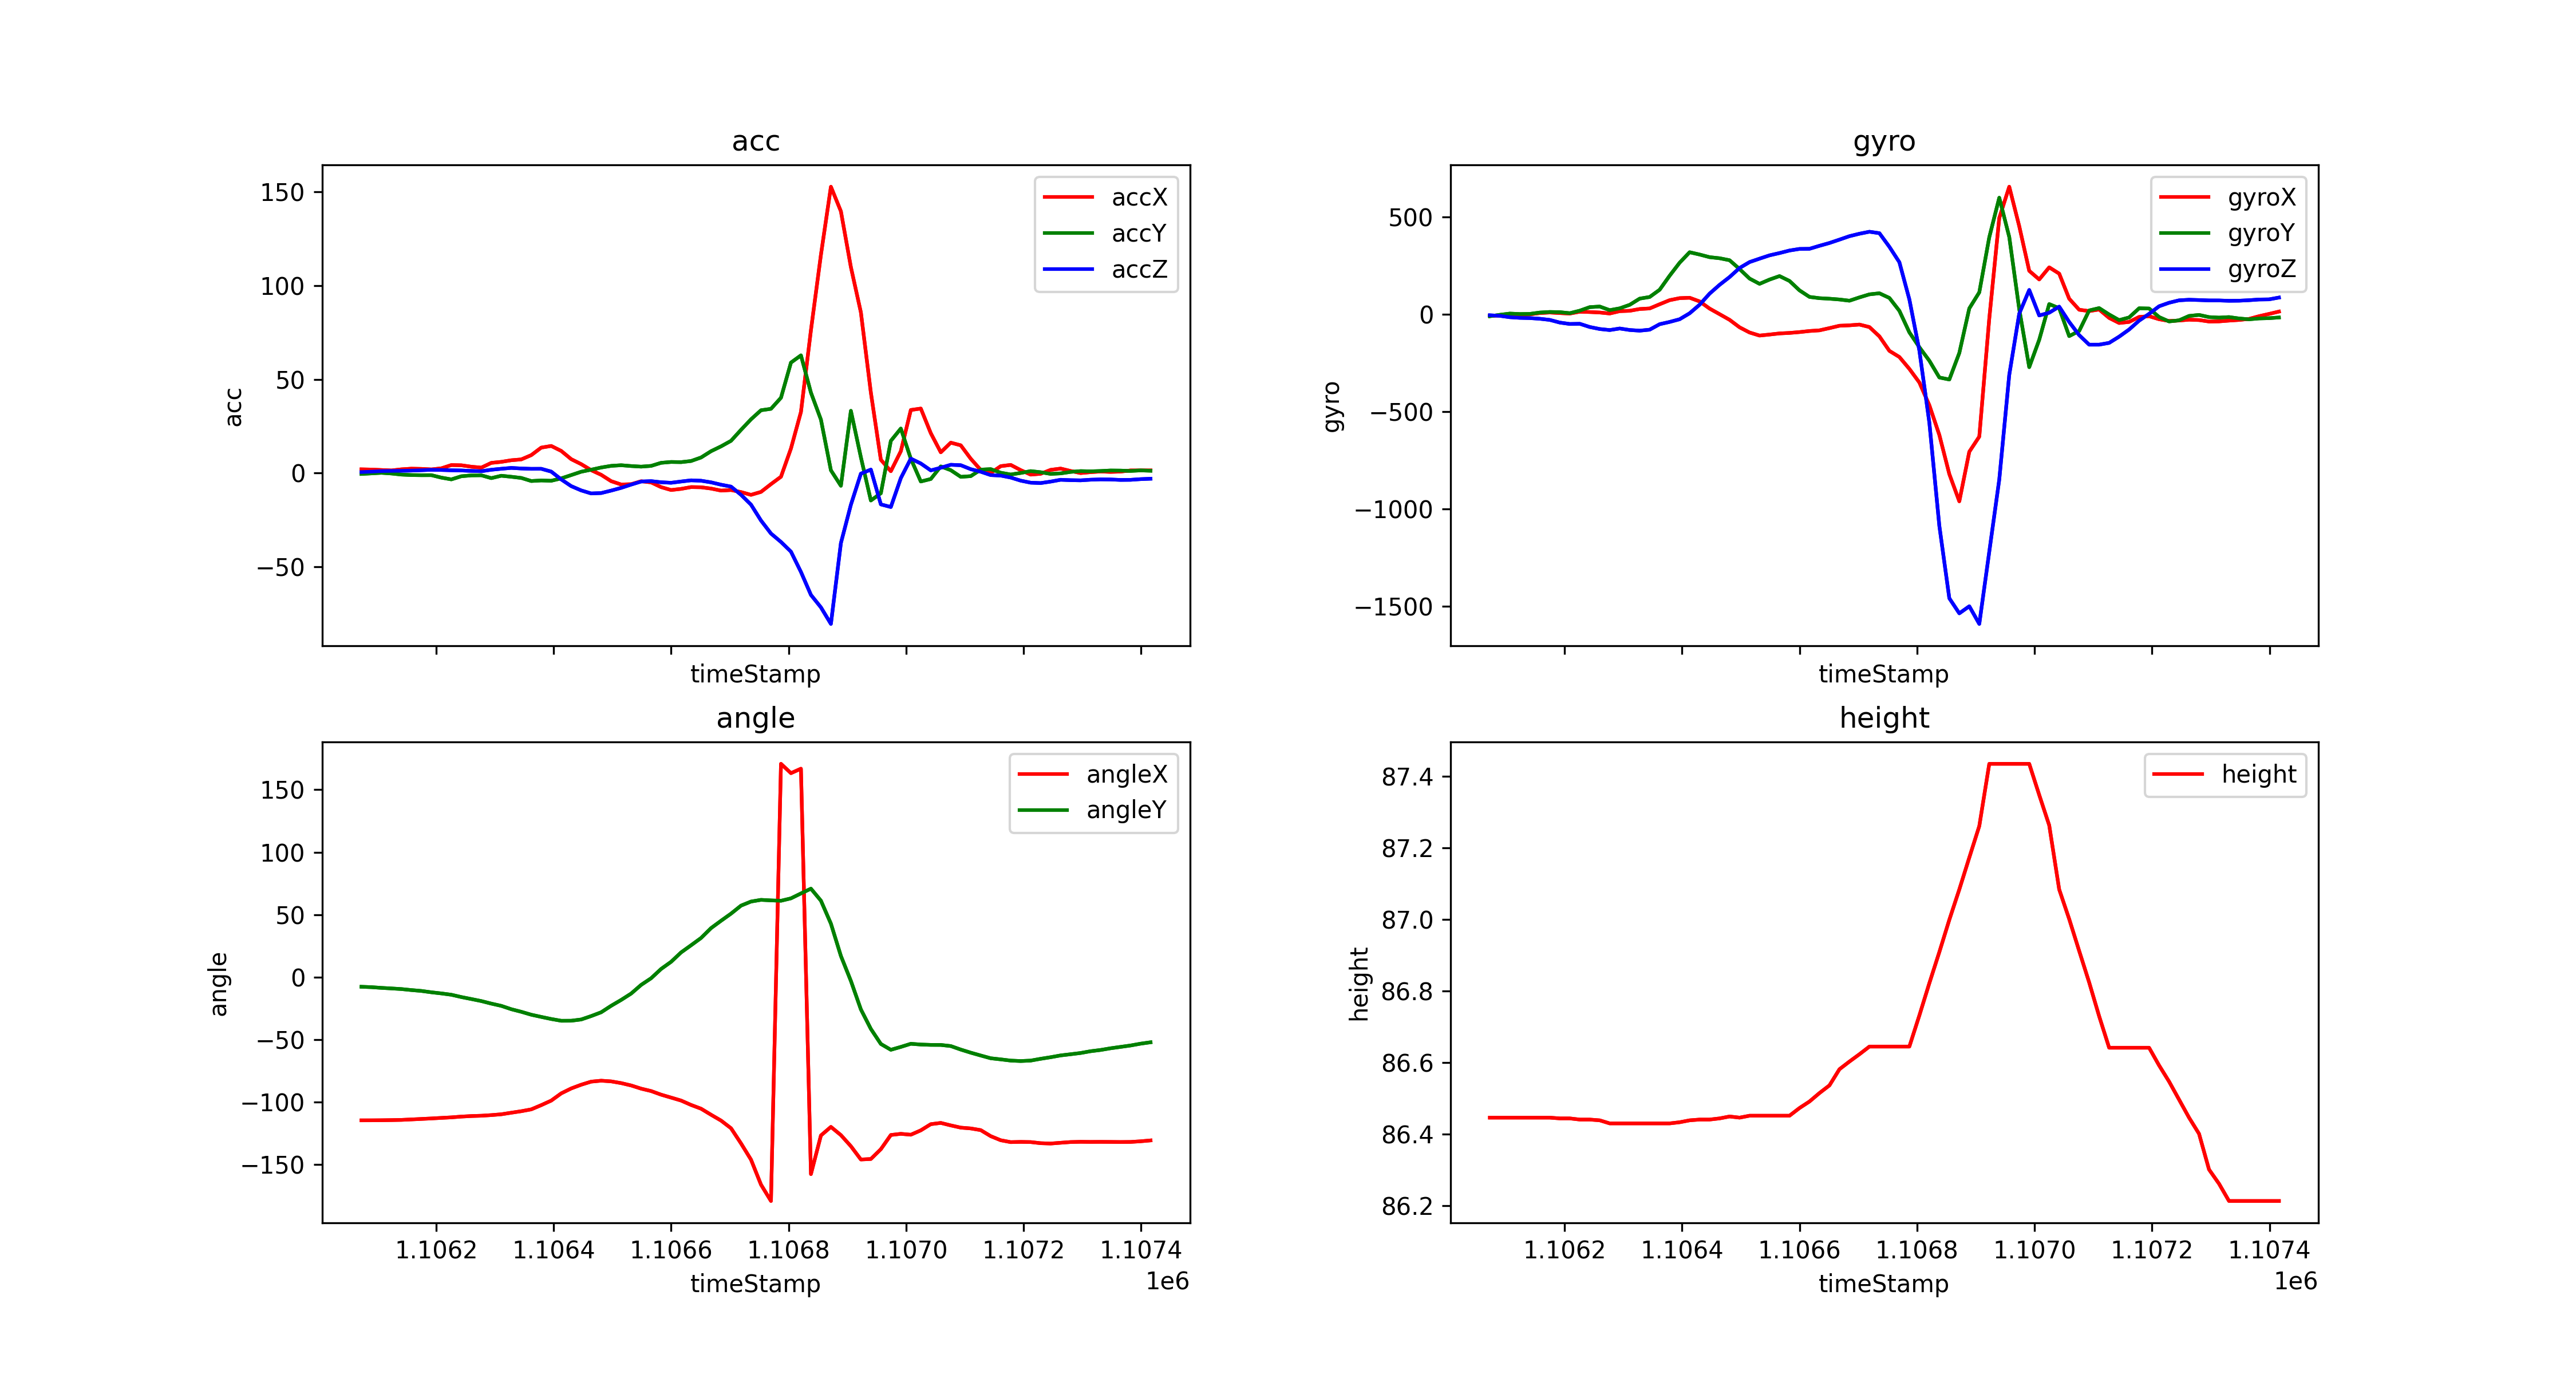

The file beside this chart, header and first rows:
timeStamp, accX, accY, accZ, gyroX, gyroY, gyroZ, angleX, angleY, height
1106073, 1.948, -0.5216, 0.4881, -6.653, -8.911, -3.906, -114.5, -7.63, 86.45
1106090, 1.828, -0.2297, 0.713, -4.822, -1.526, -6.714, -114.5, -7.954, 86.45
1106107, 1.584, 0.07656, 1, -4.333, 4.822, -13.92, -114.4, -8.52, 86.45
1106124, 1.345, -0.2871, 1.096, -2.991, 2.502, -17.21, -114.3, -8.976, 86.45
1106141, 1.943, -0.8613, 1.172, 0.7324, 3.113, -18.43, -114.1, -9.47, 86.45
1106158, 2.302, -1.115, 1.278, 7.446, 10.13, -21.91, -113.7, -10.28, 86.45
1106175, 2.182, -1.192, 1.464, 10.31, 13.06, -27.77, -113.4, -10.96, 86.45
1106192, 1.9, -1.172, 1.699, 7.385, 12.08, -41.38, -113, -12.06, 86.44
1106209, 2.488, -2.483, 1.598, 4.761, 6.836, -48.65, -112.5, -12.96, 86.44
1106226, 4.225, -3.426, 1.436, 14.34, 19.71, -47.67, -112.1, -14.02, 86.44
1106243, 4.11, -1.756, 1.34, 12.7, 37.84, -64.21, -111.5, -15.86, 86.44
1106260, 3.345, -1.297, 1.101, 10.31, 40.95, -74.58, -111, -17.45, 86.44
1106277, 2.862, -1.239, 0.9379, 5.127, 22.4, -79.96, -110.8, -19.07, 86.43
1106294, 5.393, -2.756, 1.718, 17.21, 31.74, -71.9, -110.3, -21.11, 86.43
1106311, 5.934, -1.483, 2.244, 19.1, 49.74, -79.65, -109.6, -22.91, 86.43
1106328, 6.795, -2.024, 2.699, 28.26, 81.6, -83.07, -108.4, -25.59, 86.43
1106345, 7.245, -2.656, 2.393, 31.19, 90.03, -78, -107.2, -27.65, 86.43
1106362, 9.527, -4.292, 2.216, 52.73, 127.3, -49.8, -105.7, -29.99, 86.43
1106379, 13.54, -4, 2.235, 73.67, 199.4, -38.21, -102.3, -31.74, 86.43
1106396, 14.43, -4.163, 0.7417, 84.11, 266.3, -24.35, -98.69, -33.43, 86.43
1106413, 11.78, -2.895, -3.441, 86.12, 320.1, 6.226, -92.91, -34.83, 86.44
1106430, 7.374, -1.125, -7.025, 67.26, 308.3, 50.35, -88.97, -34.8, 86.44
1106447, 4.713, 0.6604, -9.312, 30.46, 294.7, 107.4, -85.98, -33.8, 86.44
1106464, 1.503, 1.747, -10.93, 1.709, 289.2, 152.5, -83.52, -31.07, 86.44
1106481, -0.981, 2.919, -10.72, -27.28, 279, 192.6, -82.76, -28.04, 86.45
1106498, -4.378, 3.799, -9.408, -65.8, 233.8, 239, -83.31, -22.85, 86.45
1106515, -6.158, 4.139, -7.958, -92.47, 184.8, 269.5, -84.69, -18.17, 86.45
1106532, -5.991, 3.699, -6.202, -108.3, 157.6, 287, -86.58, -13.07, 86.45
1106549, -4.426, 3.383, -4.57, -103, 179.6, 304.1, -89.13, -6.147, 86.45
1106566, -5.029, 3.78, -4.359, -97.29, 197.5, 315.9, -91.05, -0.8185, 86.45
1106583, -7.561, 5.422, -4.957, -94.73, 172.5, 328.9, -93.94, 6.608, 86.45
1106600, -9.101, 5.876, -5.235, -90.39, 124.1, 337.1, -96.28, 12.32, 86.47
1106617, -8.494, 5.785, -4.56, -84.78, 90.45, 337.8, -98.66, 19.84, 86.49
1106634, -7.541, 6.388, -3.933, -81.42, 83.92, 353.1, -102.2, 25.56, 86.52
1106651, -7.632, 8.264, -4.139, -69.95, 81.18, 367.6, -105.2, 31.39, 86.54
1106668, -8.326, 11.62, -5, -57.8, 77.15, 384.9, -110, 39.27, 86.58
1106685, -9.412, 14.21, -6.259, -55.6, 70.92, 402.6, -114.7, 45.15, 86.6
1106702, -9.111, 17.17, -7.288, -51.7, 87.95, 415.2, -120.8, 50.86, 86.62
1106719, -10.2, 23.03, -11.64, -64.51, 103.6, 425.5, -132.9, 57.26, 86.65
1106736, -11.68, 28.65, -16.91, -112.4, 109.1, 418, -145.9, 60.52, 86.65
1106753, -10.11, 33.49, -25.39, -186.9, 85.14, 347.8, -165.9, 61.88, 86.65
1106770, -5.953, 34.25, -32.33, -218.4, 18.92, 268.7, -179, 61.45, 86.65
1106787, -2.01, 40.16, -36.83, -279.6, -91.74, 77.64, 170.7, 61.15, 86.65
1106804, 13.07, 58.94, -42.01, -349.4, -168.1, -185, 163.2, 63.08, 86.73
1106821, 32.58, 62.81, -52.85, -466.4, -237.5, -555.5, 166.8, 67.01, 86.82
1106838, 76.21, 42.9, -65.11, -619.1, -323.7, -1086, -157.5, 70.83, 86.91
1106855, 116.5, 28.51, -71.76, -820.3, -334.2, -1459, -126.6, 61.22, 87
1106872, 152.8, 1.421, -80.6, -960.3, -197.8, -1536, -119.7, 42.86, 87.08
1106889, 139.7, -6.838, -37.43, -705.4, 31.43, -1500, -126.3, 17.01, 87.17
1106906, 109.9, 33.19, -16.98, -627.6, 114, -1590, -135.2, -2.961, 87.26
1106923, 85.78, 8.388, -0.3589, -20.75, 397.2, -1219, -145.8, -25.74, 87.43
1106940, 42.91, -14.7, 1.809, 496, 600.3, -848.4, -145.4, -41.36, 87.43
1106957, 7.049, -10.83, -16.77, 656.7, 398.6, -310.4, -137.6, -53.39, 87.43
1106974, 0.9427, 17.15, -18.18, 453.9, 27.65, 4.517, -126.2, -58.05, 87.43
1106991, 11.62, 23.73, -2.732, 224.5, -270.7, 126.1, -125.3, -55.74, 87.43
1107008, 33.63, 7.608, 7.656, 180.1, -129.9, -4.944, -126, -53.25, 87.35
1107025, 34.4, -4.551, 5.063, 242.4, 53.53, 9.338, -122.5, -53.84, 87.26
1107042, 21.24, -3.216, 1.373, 210.1, 32.41, 40.47, -117.5, -54.12, 87.08
1107059, 11.04, 3.498, 2.79, 81.18, -111.1, -38.27, -116.5, -54.16, 87
1107076, 16.18, 1.488, 4.378, 24.48, -84.59, -106, -118.5, -55.06, 86.91
... 20 more rows
